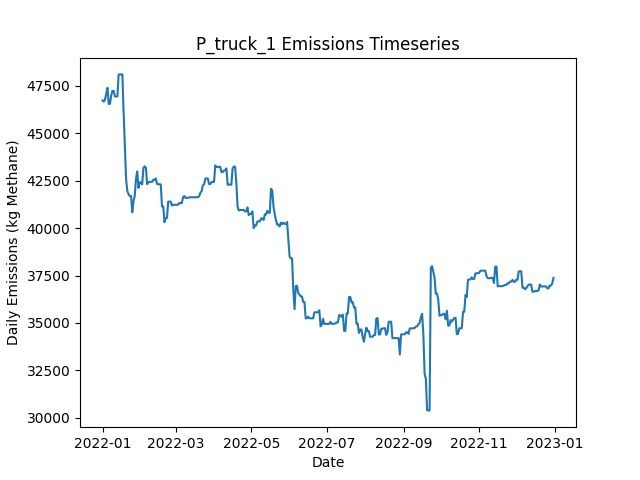

Data behind this chart, as committed beside it:
Date, Daily Emissions (Kg Methane), Daily Mitigable Emissions (Kg Methane), Daily Non-Mitigable Emissions (Kg Methan…, Daily Cost ($), Active Leaks, New Leaks, Leaks Repaired, Leaks Naturally Repaired, Leaks Tagged, Daily Repair Cost ($), Daily Natural Repair Cost ($), truck Deployment Cost ($), truck Sites flagged for Follow-Up, truck Leaks tagged for repair, truck Sites Visited, truck Travel Time (Minutes), truck Survey Time (Minutes), OGI_FU Deployment Cost ($), OGI_FU Sites flagged for Follow-Up, OGI_FU Leaks tagged for repair, OGI_FU Sites Visited, OGI_FU Travel Time (Minutes), OGI_FU Survey Time (Minutes)
2022-01-01, 46729, 6207, 40522, 400, 366, 368, 0, 1, 0.00000, 0.00000, 200, 400, 0, , 10, 180, 270, 0.00000, , 0, 0, 0, 0
2022-01-02, 46664, 6143, 40522, 400, 364, 0, 0, 2, 0.00000, 0.00000, 400, 400, 0, , 1, 20, 30, 0.00000, , 0, 0, 0, 0
2022-01-03, 46768, 6143, 40625, 1000, 365, 1, 0, 0, 78, 0.00000, 0.00000, 0.00000, 9, , 0, 0, 0, 1000, , 78, 3, 120, 360
2022-01-04, 47099, 6180, 40919, 1000, 368, 3, 0, 0, 87, 0.00000, 0.00000, 0.00000, 1, , 0, 0, 0, 1000, , 87, 3, 120, 360
2022-01-05, 47393, 6180, 41213, 1000, 368, 1, 0, 1, 61, 0.00000, 200, 0.00000, 0, , 0, 0, 0, 1000, , 61, 3, 120, 360
2022-01-06, 46538, 6190, 40349, 500, 368, 1, 0, 0, 22, 0.00000, 0.00000, 0.00000, 0, , 0, 0, 0, 500, , 22, 1, 30, 120
2022-01-07, 46550, 6201, 40349, 0.00000, 370, 2, 0, 0, 0.00000, 0.00000, 0.00000, 0.00000, 0, , 0, 0, 0, 0.00000, , 0, 0, 0, 0
2022-01-08, 46993, 6264, 40729, 0.00000, 373, 3, 0, 0, 0.00000, 0.00000, 0.00000, 0.00000, 0, , 0, 0, 0, 0.00000, , 0, 0, 0, 0
2022-01-09, 47230, 6415, 40815, 0.00000, 376, 3, 0, 0, 0.00000, 0.00000, 0.00000, 0.00000, 0, , 0, 0, 0, 0.00000, , 0, 0, 0, 0
2022-01-10, 47230, 6414, 40815, 0.00000, 375, 0, 0, 1, 0.00000, 0.00000, 200, 0.00000, 0, , 0, 0, 0, 0.00000, , 0, 0, 0, 0
2022-01-11, 46936, 6414, 40522, 0.00000, 374, 0, 0, 0, 0.00000, 0.00000, 0.00000, 0.00000, 0, , 0, 0, 0, 0.00000, , 0, 0, 0, 0
2022-01-12, 46936, 6414, 40522, 0.00000, 374, 0, 0, 0, 0.00000, 0.00000, 0.00000, 0.00000, 0, , 0, 0, 0, 0.00000, , 0, 0, 0, 0
2022-01-13, 46936, 6414, 40522, 0.00000, 374, 0, 0, 0, 0.00000, 0.00000, 0.00000, 0.00000, 0, , 0, 0, 0, 0.00000, , 0, 0, 0, 0
2022-01-14, 48094, 6414, 41679, 0.00000, 376, 2, 0, 0, 0.00000, 0.00000, 0.00000, 0.00000, 0, , 0, 0, 0, 0.00000, , 0, 0, 0, 0
2022-01-15, 48098, 6419, 41679, 0.00000, 377, 1, 0, 0, 0.00000, 0.00000, 0.00000, 0.00000, 0, , 0, 0, 0, 0.00000, , 0, 0, 0, 0
2022-01-16, 48098, 6419, 41679, 0.00000, 377, 0, 0, 0, 0.00000, 0.00000, 0.00000, 0.00000, 0, , 0, 0, 0, 0.00000, , 0, 0, 0, 0
2022-01-17, 48098, 6419, 41679, 0.00000, 377, 0, 0, 0, 0.00000, 0.00000, 0.00000, 0.00000, 0, , 0, 0, 0, 0.00000, , 0, 0, 0, 0
2022-01-18, 46114, 4141, 41973, 14000, 308, 2, 70, 1, 0.00000, 14000, 200, 0.00000, 0, , 0, 0, 0, 0.00000, , 0, 0, 0, 0
2022-01-19, 44310, 2336, 41973, 14000, 238, 0, 70, 0, 0.00000, 14000, 0.00000, 0.00000, 0, , 0, 0, 0, 0.00000, , 0, 0, 0, 0
2022-01-20, 42588, 908.3, 41679, 10200, 186, 0, 51, 0, 0.00000, 10200, 0.00000, 0.00000, 0, , 0, 0, 0, 0.00000, , 0, 0, 0, 0
2022-01-21, 41954, 274.5, 41679, 3800, 167, 0, 19, 0, 0.00000, 3800, 0.00000, 0.00000, 0, , 0, 0, 0, 0.00000, , 0, 0, 0, 0
2022-01-22, 41781, 274.5, 41507, 0.00000, 165, 0, 0, 0, 0.00000, 0.00000, 0.00000, 0.00000, 0, , 0, 0, 0, 0.00000, , 0, 0, 0, 0
2022-01-23, 41693, 289.7, 41403, 0.00000, 166, 2, 0, 0, 0.00000, 0.00000, 0.00000, 0.00000, 0, , 0, 0, 0, 0.00000, , 0, 0, 0, 0
2022-01-24, 41693, 289.7, 41403, 0.00000, 166, 0, 0, 0, 0.00000, 0.00000, 0.00000, 0.00000, 0, , 0, 0, 0, 0.00000, , 0, 0, 0, 0
2022-01-25, 40833, 294.2, 40539, 0.00000, 166, 1, 0, 0, 0.00000, 0.00000, 0.00000, 0.00000, 0, , 0, 0, 0, 0.00000, , 0, 0, 0, 0
2022-01-26, 41403, 294.4, 41109, 0.00000, 167, 2, 0, 0, 0.00000, 0.00000, 0.00000, 0.00000, 0, , 0, 0, 0, 0.00000, , 0, 0, 0, 0
2022-01-27, 41709, 305.8, 41403, 0.00000, 169, 2, 0, 0, 0.00000, 0.00000, 0.00000, 0.00000, 0, , 0, 0, 0, 0.00000, , 0, 0, 0, 0
2022-01-28, 42599, 331.9, 42267, 0.00000, 171, 2, 0, 0, 0.00000, 0.00000, 0.00000, 0.00000, 0, , 0, 0, 0, 0.00000, , 0, 0, 0, 0
2022-01-29, 42979, 331.9, 42647, 0.00000, 173, 2, 0, 0, 0.00000, 0.00000, 0.00000, 0.00000, 0, , 0, 0, 0, 0.00000, , 0, 0, 0, 0
2022-01-30, 42115, 332.1, 41783, 0.00000, 173, 1, 0, 0, 0.00000, 0.00000, 0.00000, 0.00000, 0, , 0, 0, 0, 0.00000, , 0, 0, 0, 0
2022-01-31, 42409, 332.1, 42077, 0.00000, 176, 3, 0, 0, 0.00000, 0.00000, 0.00000, 0.00000, 0, , 0, 0, 0, 0.00000, , 0, 0, 0, 0
2022-02-01, 42409, 332.1, 42077, 0.00000, 176, 0, 0, 0, 0.00000, 0.00000, 0.00000, 0.00000, 0, , 0, 0, 0, 0.00000, , 0, 0, 0, 0
2022-02-02, 42305, 332.1, 41973, 0.00000, 175, 0, 0, 0, 0.00000, 0.00000, 0.00000, 0.00000, 0, , 0, 0, 0, 0.00000, , 0, 0, 0, 0
2022-02-03, 43169, 332.1, 42837, 0.00000, 176, 1, 0, 0, 0.00000, 0.00000, 0.00000, 0.00000, 0, , 0, 0, 0, 0.00000, , 0, 0, 0, 0
2022-02-04, 43256, 332.1, 42924, 0.00000, 177, 1, 0, 0, 0.00000, 0.00000, 0.00000, 0.00000, 0, , 0, 0, 0, 0.00000, , 0, 0, 0, 0
2022-02-05, 43175, 338.3, 42837, 0.00000, 177, 1, 0, 0, 0.00000, 0.00000, 0.00000, 0.00000, 0, , 0, 0, 0, 0.00000, , 0, 0, 0, 0
2022-02-06, 42311, 338.1, 41973, 0.00000, 175, 0, 0, 1, 0.00000, 0.00000, 200, 0.00000, 0, , 0, 0, 0, 0.00000, , 0, 0, 0, 0
2022-02-07, 42415, 338.2, 42077, 0.00000, 177, 2, 0, 0, 0.00000, 0.00000, 0.00000, 0.00000, 0, , 0, 0, 0, 0.00000, , 0, 0, 0, 0
2022-02-08, 42433, 356.6, 42077, 0.00000, 178, 1, 0, 0, 0.00000, 0.00000, 0.00000, 0.00000, 0, , 0, 0, 0, 0.00000, , 0, 0, 0, 0
2022-02-09, 42433, 356.6, 42077, 0.00000, 178, 0, 0, 0, 0.00000, 0.00000, 0.00000, 0.00000, 0, , 0, 0, 0, 0.00000, , 0, 0, 0, 0
2022-02-10, 42438, 361.5, 42077, 0.00000, 179, 1, 0, 0, 0.00000, 0.00000, 0.00000, 0.00000, 0, , 0, 0, 0, 0.00000, , 0, 0, 0, 0
2022-02-11, 42549, 368.1, 42180, 0.00000, 182, 3, 0, 0, 0.00000, 0.00000, 0.00000, 0.00000, 0, , 0, 0, 0, 0.00000, , 0, 0, 0, 0
2022-02-12, 42549, 368.1, 42180, 0.00000, 182, 0, 0, 0, 0.00000, 0.00000, 0.00000, 0.00000, 0, , 0, 0, 0, 0.00000, , 0, 0, 0, 0
2022-02-13, 42614, 433.3, 42180, 0.00000, 184, 2, 0, 0, 0.00000, 0.00000, 0.00000, 0.00000, 0, , 0, 0, 0, 0.00000, , 0, 0, 0, 0
2022-02-14, 42320, 433.3, 41887, 0.00000, 183, 0, 0, 0, 0.00000, 0.00000, 0.00000, 0.00000, 0, , 0, 0, 0, 0.00000, , 0, 0, 0, 0
2022-02-15, 42320, 433.3, 41887, 0.00000, 183, 0, 0, 0, 0.00000, 0.00000, 0.00000, 0.00000, 0, , 0, 0, 0, 0.00000, , 0, 0, 0, 0
2022-02-16, 42303, 433.3, 41869, 0.00000, 183, 1, 0, 0, 0.00000, 0.00000, 0.00000, 0.00000, 0, , 0, 0, 0, 0.00000, , 0, 0, 0, 0
2022-02-17, 42303, 433.3, 41869, 0.00000, 183, 1, 0, 0, 0.00000, 0.00000, 0.00000, 0.00000, 0, , 0, 0, 0, 0.00000, , 0, 0, 0, 0
2022-02-18, 41145, 433.3, 40712, 0.00000, 181, 0, 0, 0, 0.00000, 0.00000, 0.00000, 0.00000, 0, , 0, 0, 0, 0.00000, , 0, 0, 0, 0
2022-02-19, 41145, 433.3, 40712, 0.00000, 181, 0, 0, 0, 0.00000, 0.00000, 0.00000, 0.00000, 0, , 0, 0, 0, 0.00000, , 0, 0, 0, 0
2022-02-20, 40309, 461.8, 39848, 0.00000, 181, 1, 0, 0, 0.00000, 0.00000, 0.00000, 0.00000, 0, , 0, 0, 0, 0.00000, , 0, 0, 0, 0
2022-02-21, 40531, 597.1, 39934, 0.00000, 183, 2, 0, 0, 0.00000, 0.00000, 0.00000, 0.00000, 0, , 0, 0, 0, 0.00000, , 0, 0, 0, 0
2022-02-22, 40531, 597.1, 39934, 0.00000, 183, 0, 0, 0, 0.00000, 0.00000, 0.00000, 0.00000, 0, , 0, 0, 0, 0.00000, , 0, 0, 0, 0
2022-02-23, 41395, 596.9, 40798, 0.00000, 183, 1, 0, 1, 0.00000, 0.00000, 200, 0.00000, 0, , 0, 0, 0, 0.00000, , 0, 0, 0, 0
2022-02-24, 41395, 596.9, 40798, 0.00000, 183, 0, 0, 0, 0.00000, 0.00000, 0.00000, 0.00000, 0, , 0, 0, 0, 0.00000, , 0, 0, 0, 0
2022-02-25, 41396, 597.7, 40798, 0.00000, 184, 1, 0, 0, 0.00000, 0.00000, 0.00000, 0.00000, 0, , 0, 0, 0, 0.00000, , 0, 0, 0, 0
2022-02-26, 41189, 597.8, 40591, 0.00000, 183, 1, 0, 0, 0.00000, 0.00000, 0.00000, 0.00000, 0, , 0, 0, 0, 0.00000, , 0, 0, 0, 0
2022-02-27, 41225, 634.1, 40591, 0.00000, 185, 2, 0, 0, 0.00000, 0.00000, 0.00000, 0.00000, 0, , 0, 0, 0, 0.00000, , 0, 0, 0, 0
2022-02-28, 41225, 634.1, 40591, 0.00000, 185, 0, 0, 0, 0.00000, 0.00000, 0.00000, 0.00000, 0, , 0, 0, 0, 0.00000, , 0, 0, 0, 0
2022-03-01, 41225, 634.1, 40591, 0.00000, 185, 0, 0, 0, 0.00000, 0.00000, 0.00000, 0.00000, 0, , 0, 0, 0, 0.00000, , 0, 0, 0, 0
... 305 more rows
